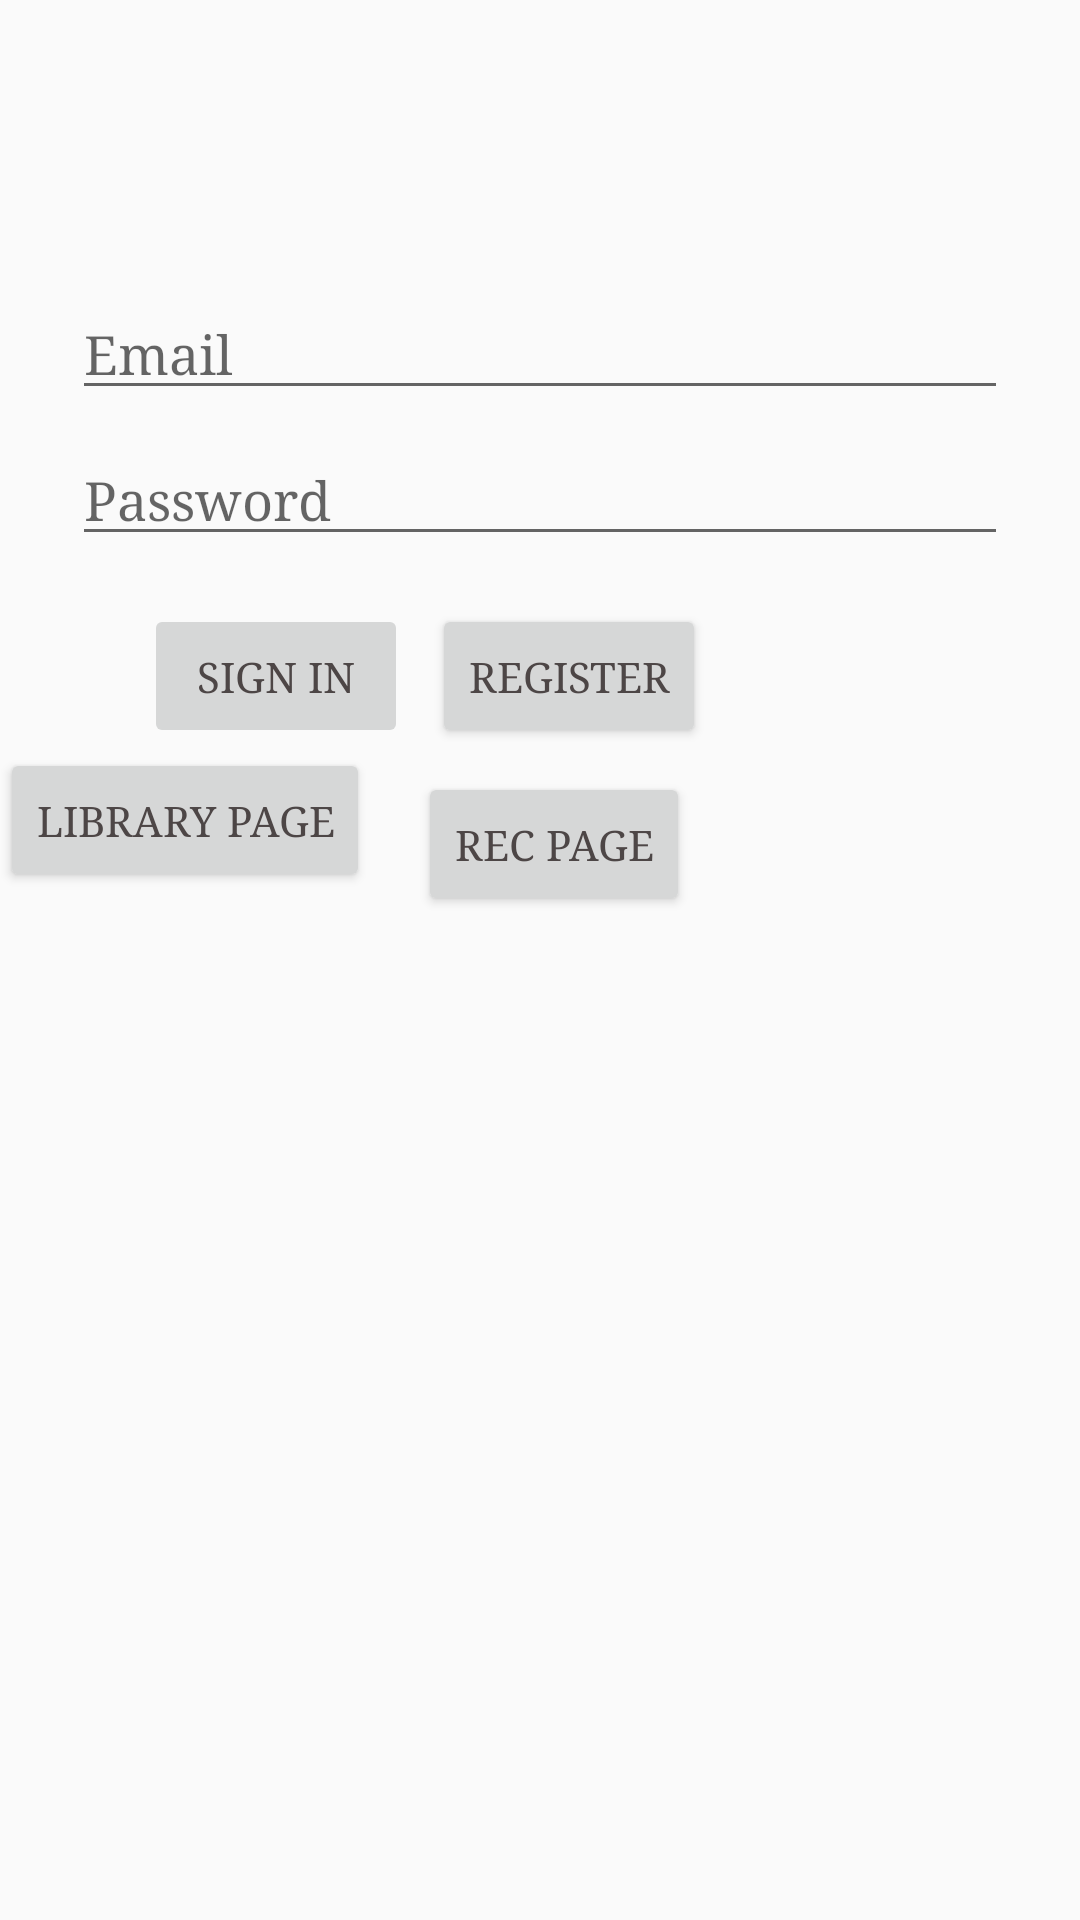

Android layout source for this screen:
<!-- AndroidManifest.xml: application theme AppTheme -->
<!-- res/layout/activity_login.xml -->
<?xml version="1.0" encoding="utf-8"?>
<androidx.constraintlayout.widget.ConstraintLayout xmlns:android="http://schemas.android.com/apk/res/android"
    xmlns:app="http://schemas.android.com/apk/res-auto"
    xmlns:tools="http://schemas.android.com/tools"
    android:id="@+id/container"
    android:layout_width="match_parent"
    android:layout_height="match_parent"
    android:paddingLeft="@dimen/activity_horizontal_margin"
    android:paddingTop="@dimen/activity_vertical_margin"
    android:paddingRight="@dimen/activity_horizontal_margin"
    android:paddingBottom="@dimen/activity_vertical_margin"
    tools:context=".ui.login.LoginActivity">

    <EditText
        android:id="@+id/username"
        android:layout_width="0dp"
        android:layout_height="wrap_content"
        android:layout_marginStart="24dp"
        android:layout_marginTop="96dp"
        android:layout_marginEnd="24dp"

        android:hint="@string/prompt_email"
        android:inputType="textEmailAddress"
        android:selectAllOnFocus="true"
        app:layout_constraintEnd_toEndOf="parent"
        app:layout_constraintStart_toStartOf="parent"
        app:layout_constraintTop_toTopOf="parent" />

    <EditText
        android:id="@+id/password"
        android:layout_width="0dp"
        android:layout_height="wrap_content"
        android:layout_marginStart="24dp"
        android:layout_marginTop="8dp"
        android:layout_marginEnd="24dp"
        android:hint="@string/prompt_password"
        android:imeActionLabel="@string/action_sign_in_short"
        android:imeOptions="actionDone"
        android:inputType="textPassword"
        android:selectAllOnFocus="true"
        app:layout_constraintEnd_toEndOf="parent"
        app:layout_constraintStart_toStartOf="parent"
        app:layout_constraintTop_toBottomOf="@+id/username" />

    <Button
        android:id="@+id/btnLogin"
        android:layout_width="wrap_content"
        android:layout_height="wrap_content"
        android:layout_gravity="start"
        android:layout_marginStart="48dp"
        android:layout_marginTop="16dp"
        android:layout_marginEnd="48dp"
        android:layout_marginBottom="64dp"
        android:enabled="false"
        android:text="Sign in"
        app:layout_constraintBottom_toBottomOf="parent"
        app:layout_constraintEnd_toEndOf="parent"
        app:layout_constraintHorizontal_bias="0.0"
        app:layout_constraintStart_toStartOf="parent"
        app:layout_constraintTop_toBottomOf="@+id/password"
        app:layout_constraintVertical_bias="0.0" />

    <ProgressBar
        android:id="@+id/loading"
        android:layout_width="wrap_content"
        android:layout_height="wrap_content"
        android:layout_gravity="center"
        android:layout_marginStart="32dp"
        android:layout_marginTop="64dp"
        android:layout_marginEnd="32dp"
        android:layout_marginBottom="64dp"
        android:visibility="gone"
        app:layout_constraintBottom_toBottomOf="parent"
        app:layout_constraintEnd_toEndOf="@+id/password"
        app:layout_constraintStart_toStartOf="@+id/password"
        app:layout_constraintTop_toTopOf="parent"
        app:layout_constraintVertical_bias="0.3" />

    <Button
        android:id="@+id/btnRegister"
        android:layout_width="wrap_content"
        android:layout_height="wrap_content"
        android:layout_marginStart="8dp"
        android:layout_marginLeft="8dp"
        android:layout_marginTop="16dp"
        android:onClick="btnRegister"
        android:text="Register"
        app:layout_constraintStart_toEndOf="@+id/btnLogin"
        app:layout_constraintTop_toBottomOf="@+id/password" />

    <Button
        android:id="@+id/btnGoToLibrary"
        android:layout_width="wrap_content"
        android:layout_height="wrap_content"
        android:text="Library Page"
        android:onClick="btnGoToLibrary"
        app:layout_constraintStart_toStartOf="parent"
        app:layout_constraintTop_toBottomOf="@+id/btnLogin" />

    <Button
        android:layout_width="wrap_content"
        android:layout_height="wrap_content"
        android:layout_marginStart="16dp"
        android:layout_marginLeft="16dp"
        android:layout_marginTop="8dp"
        android:text="Rec page"
        android:onClick="btnGoToRec"
        app:layout_constraintStart_toEndOf="@+id/btnGoToLibrary"
        app:layout_constraintTop_toBottomOf="@+id/btnRegister" />

</androidx.constraintlayout.widget.ConstraintLayout>
<!-- resources referenced by this layout -->
<resources>
  <string name="action_sign_in_short">Sign in</string>
  <string name="prompt_email">Email</string>
  <string name="prompt_password">Password</string>
  <style name="AppTheme" parent="Theme.AppCompat.Light.NoActionBar">
          
          <item name="colorPrimary">@color/colorPrimary</item>
          <item name="colorPrimaryDark">@color/colorPrimaryDark</item>
          <item name="colorAccent">@color/colorAccent</item>
          <item name="android:textColor">@color/colorText</item>
          <item name="fontFamily">serif</item>
      </style>
  <color name="colorPrimary">#FE6845</color>
  <color name="colorPrimaryDark">#B7472A</color>
  <color name="colorAccent">#84142D</color>
  <color name="colorText">#4D4646</color>
</resources>
